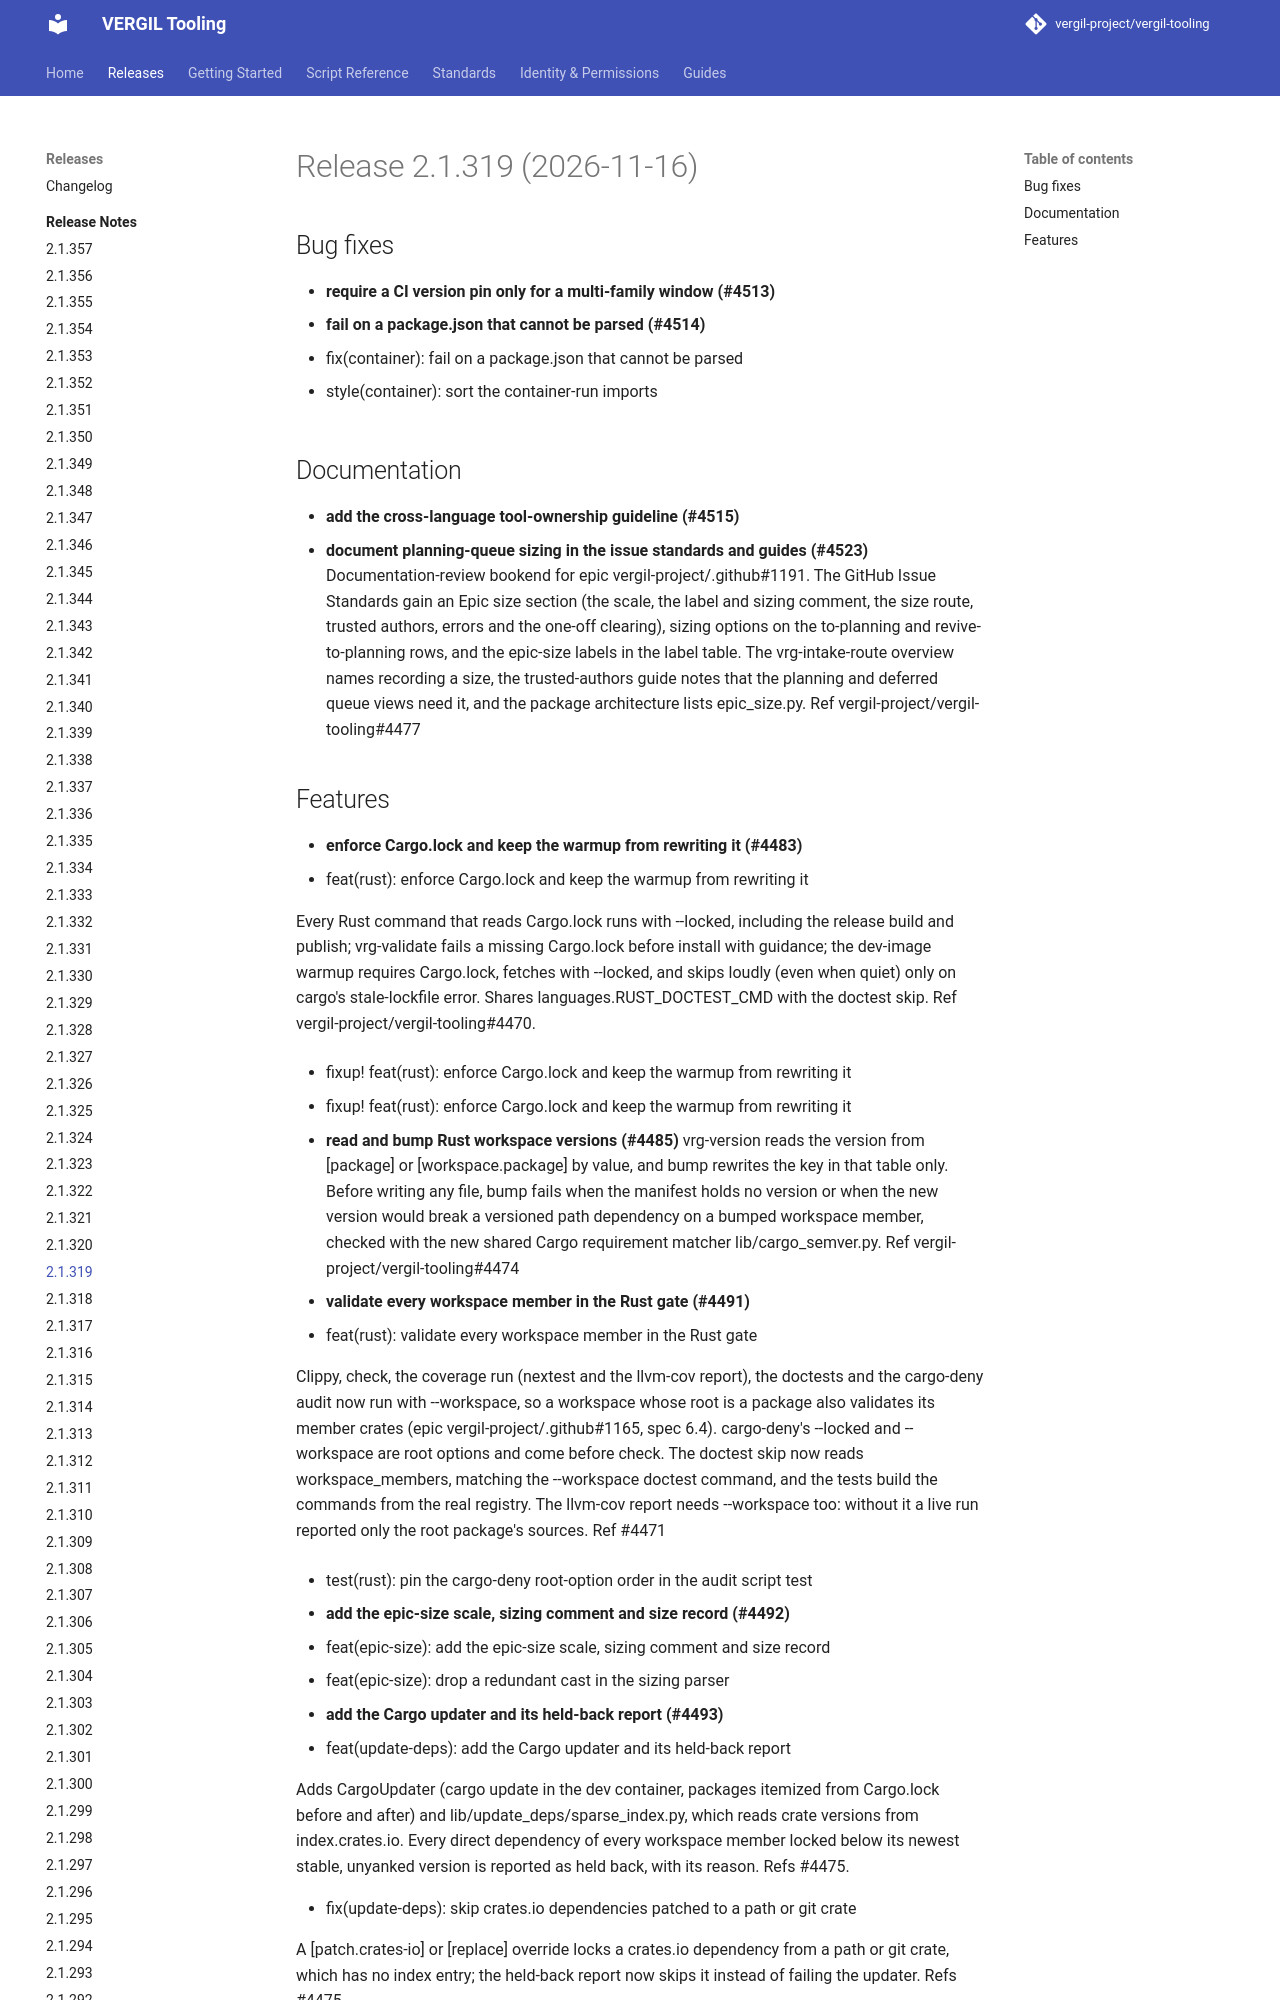

repository: vergil-project/vergil-tooling · page: 2.1/releases/v2.1.319/index.html · generator: mkdocs


# Release 2.1.319 (2026-11-16)

## Bug fixes

- **require a CI version pin only for a multi-family window (#4513)**
- **fail on a package.json that cannot be parsed (#4514)**
* fix(container): fail on a package.json that cannot be parsed

* style(container): sort the container-run imports


## Documentation

- **add the cross-language tool-ownership guideline (#4515)**
- **document planning-queue sizing in the issue standards and guides (#4523)**
Documentation-review bookend for epic vergil-project/.github#1191. The GitHub Issue Standards gain an Epic size section (the scale, the label and sizing comment, the size route, trusted authors, errors and the one-off clearing), sizing options on the to-planning and revive-to-planning rows, and the epic-size labels in the label table. The vrg-intake-route overview names recording a size, the trusted-authors guide notes that the planning and deferred queue views need it, and the package architecture lists epic_size.py. Ref vergil-project/vergil-tooling#4477
